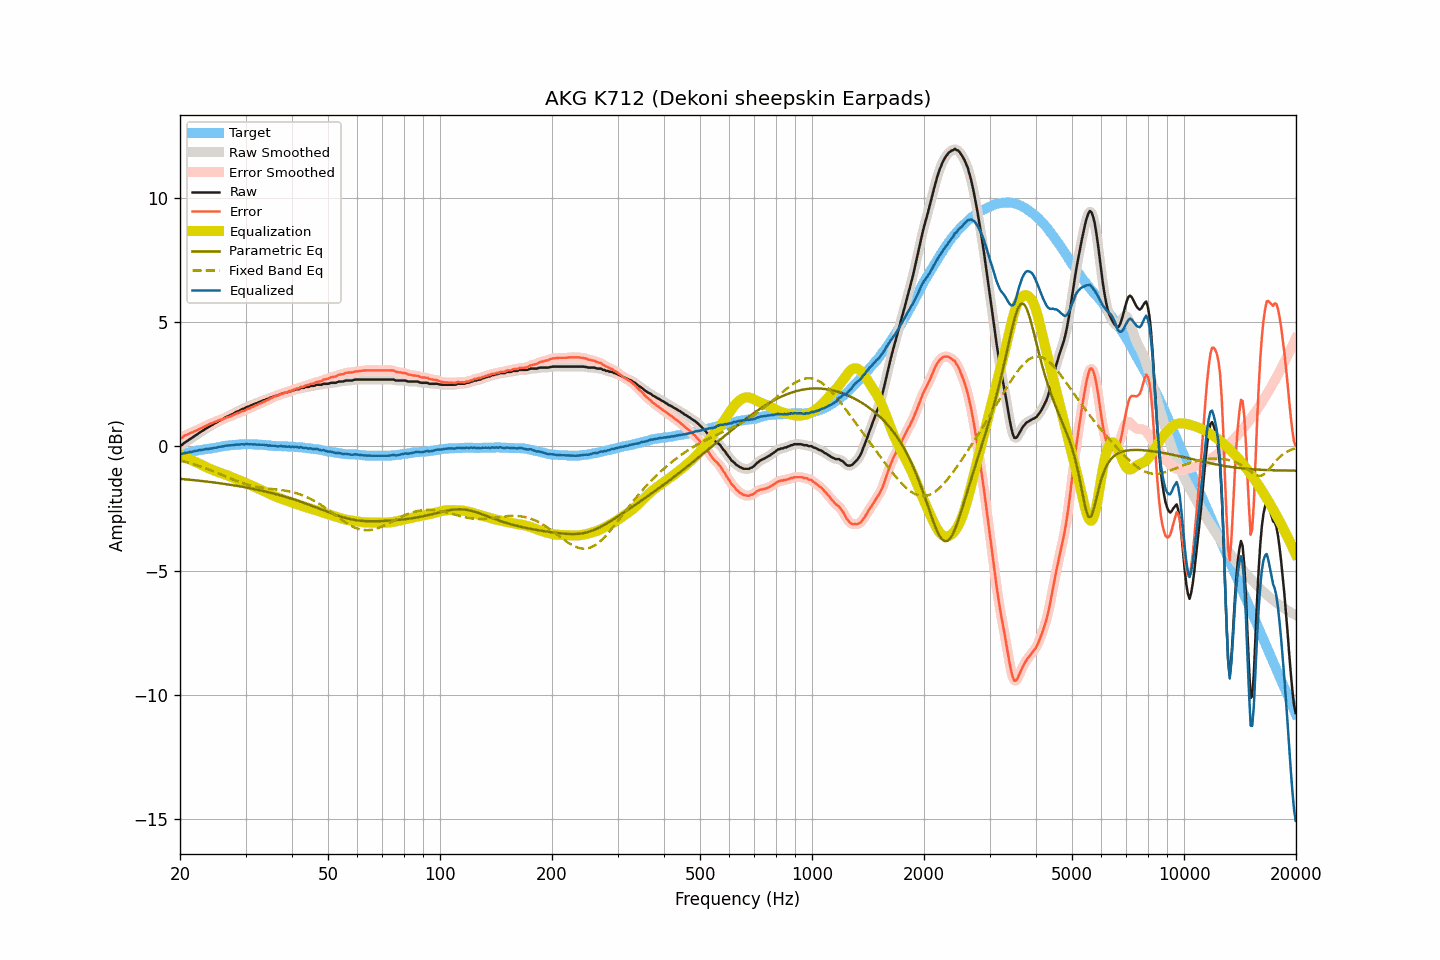

Source data for this figure (header and first rows):
frequency, raw, smoothed, error, error_smoothed, equalization, parametric_eq, fixed_band_eq, equalized_raw, equalized_smoothed, target
20.00, 0.05, 0.04, 0.33, 0.32, -0.32, -1.30, -0.57, -0.28, -0.29, -0.28
20.20, 0.05, 0.07, 0.33, 0.36, -0.36, -1.31, -0.59, -0.31, -0.29, -0.28
20.40, 0.11, 0.11, 0.39, 0.39, -0.39, -1.32, -0.60, -0.28, -0.28, -0.28
20.61, 0.16, 0.15, 0.44, 0.43, -0.42, -1.32, -0.62, -0.27, -0.27, -0.28
20.81, 0.20, 0.20, 0.46, 0.47, -0.46, -1.33, -0.63, -0.26, -0.26, -0.26
21.02, 0.24, 0.24, 0.49, 0.49, -0.49, -1.33, -0.65, -0.25, -0.24, -0.25
21.23, 0.29, 0.28, 0.52, 0.52, -0.52, -1.34, -0.67, -0.23, -0.23, -0.23
21.44, 0.33, 0.33, 0.55, 0.55, -0.55, -1.35, -0.69, -0.22, -0.22, -0.22
21.66, 0.37, 0.37, 0.57, 0.58, -0.58, -1.35, -0.71, -0.21, -0.21, -0.20
21.87, 0.42, 0.41, 0.61, 0.60, -0.61, -1.36, -0.73, -0.19, -0.19, -0.19
22.09, 0.46, 0.46, 0.63, 0.63, -0.64, -1.37, -0.75, -0.18, -0.18, -0.17
22.31, 0.50, 0.50, 0.66, 0.67, -0.67, -1.37, -0.77, -0.17, -0.16, -0.16
22.54, 0.55, 0.54, 0.70, 0.70, -0.70, -1.38, -0.79, -0.15, -0.15, -0.15
22.76, 0.59, 0.59, 0.73, 0.73, -0.73, -1.39, -0.81, -0.14, -0.14, -0.14
22.99, 0.63, 0.63, 0.76, 0.76, -0.76, -1.40, -0.84, -0.13, -0.13, -0.13
23.22, 0.67, 0.67, 0.79, 0.79, -0.79, -1.40, -0.86, -0.13, -0.12, -0.12
23.45, 0.72, 0.71, 0.83, 0.82, -0.82, -1.41, -0.88, -0.11, -0.11, -0.11
23.69, 0.75, 0.75, 0.85, 0.86, -0.85, -1.42, -0.91, -0.11, -0.10, -0.10
23.92, 0.79, 0.79, 0.88, 0.88, -0.88, -1.43, -0.93, -0.10, -0.10, -0.09
24.16, 0.83, 0.83, 0.92, 0.91, -0.91, -1.43, -0.96, -0.08, -0.09, -0.09
24.40, 0.86, 0.87, 0.93, 0.94, -0.94, -1.44, -0.98, -0.08, -0.07, -0.07
24.65, 0.91, 0.90, 0.97, 0.96, -0.97, -1.45, -1.01, -0.06, -0.07, -0.06
24.89, 0.94, 0.94, 0.99, 0.99, -0.99, -1.46, -1.03, -0.05, -0.05, -0.05
25.14, 0.97, 0.98, 1.01, 1.02, -1.02, -1.47, -1.06, -0.05, -0.04, -0.04
25.39, 1.02, 1.01, 1.05, 1.04, -1.04, -1.48, -1.09, -0.02, -0.03, -0.03
25.65, 1.05, 1.05, 1.06, 1.06, -1.06, -1.48, -1.11, -0.01, -0.02, -0.01
25.91, 1.08, 1.08, 1.08, 1.08, -1.08, -1.49, -1.14, -0.01, -0.00, -0.00
26.16, 1.11, 1.11, 1.10, 1.10, -1.11, -1.50, -1.17, 0.00, 0.01, 0.01
26.43, 1.16, 1.15, 1.13, 1.13, -1.13, -1.51, -1.20, 0.03, 0.02, 0.03
26.69, 1.19, 1.19, 1.16, 1.16, -1.15, -1.52, -1.22, 0.03, 0.03, 0.03
26.96, 1.22, 1.22, 1.18, 1.18, -1.18, -1.53, -1.25, 0.04, 0.04, 0.04
27.23, 1.25, 1.25, 1.20, 1.20, -1.21, -1.54, -1.28, 0.04, 0.04, 0.05
27.50, 1.28, 1.28, 1.23, 1.23, -1.23, -1.55, -1.30, 0.05, 0.04, 0.05
27.77, 1.31, 1.31, 1.25, 1.26, -1.26, -1.56, -1.33, 0.05, 0.05, 0.06
28.05, 1.35, 1.35, 1.29, 1.29, -1.29, -1.57, -1.36, 0.06, 0.06, 0.06
28.33, 1.39, 1.38, 1.32, 1.31, -1.31, -1.58, -1.38, 0.08, 0.07, 0.07
28.62, 1.41, 1.41, 1.34, 1.34, -1.34, -1.59, -1.41, 0.07, 0.07, 0.07
28.90, 1.44, 1.44, 1.36, 1.37, -1.37, -1.60, -1.43, 0.07, 0.08, 0.08
29.19, 1.48, 1.47, 1.40, 1.39, -1.39, -1.62, -1.45, 0.09, 0.08, 0.08
29.48, 1.51, 1.50, 1.42, 1.42, -1.42, -1.63, -1.48, 0.09, 0.08, 0.09
29.78, 1.52, 1.53, 1.43, 1.44, -1.45, -1.64, -1.50, 0.07, 0.09, 0.09
30.08, 1.57, 1.56, 1.47, 1.47, -1.47, -1.65, -1.52, 0.09, 0.09, 0.10
30.38, 1.60, 1.59, 1.51, 1.50, -1.50, -1.66, -1.54, 0.10, 0.09, 0.09
30.68, 1.61, 1.62, 1.52, 1.53, -1.53, -1.68, -1.55, 0.08, 0.09, 0.09
30.99, 1.65, 1.64, 1.56, 1.56, -1.56, -1.69, -1.57, 0.09, 0.09, 0.09
31.30, 1.67, 1.67, 1.58, 1.59, -1.59, -1.70, -1.59, 0.08, 0.08, 0.09
31.61, 1.70, 1.70, 1.62, 1.62, -1.62, -1.71, -1.60, 0.08, 0.08, 0.08
31.93, 1.73, 1.72, 1.65, 1.64, -1.64, -1.73, -1.62, 0.08, 0.08, 0.08
32.24, 1.74, 1.75, 1.66, 1.67, -1.67, -1.74, -1.63, 0.06, 0.07, 0.08
32.57, 1.78, 1.77, 1.71, 1.70, -1.70, -1.75, -1.64, 0.07, 0.07, 0.07
32.89, 1.80, 1.80, 1.73, 1.73, -1.73, -1.77, -1.65, 0.07, 0.07, 0.07
33.22, 1.83, 1.83, 1.76, 1.76, -1.76, -1.78, -1.66, 0.07, 0.07, 0.07
33.55, 1.86, 1.85, 1.80, 1.79, -1.79, -1.80, -1.67, 0.07, 0.06, 0.06
33.89, 1.87, 1.87, 1.81, 1.82, -1.82, -1.81, -1.68, 0.05, 0.05, 0.06
34.23, 1.91, 1.90, 1.86, 1.85, -1.85, -1.83, -1.69, 0.05, 0.04, 0.05
34.57, 1.91, 1.92, 1.87, 1.88, -1.88, -1.84, -1.69, 0.02, 0.04, 0.04
34.92, 1.96, 1.95, 1.92, 1.91, -1.91, -1.86, -1.70, 0.04, 0.03, 0.04
35.27, 1.97, 1.97, 1.94, 1.95, -1.94, -1.88, -1.71, 0.02, 0.03, 0.03
35.62, 2.00, 2.00, 1.98, 1.98, -1.97, -1.89, -1.72, 0.02, 0.03, 0.02
35.97, 2.03, 2.02, 2.01, 2.01, -2.00, -1.91, -1.72, 0.02, 0.02, 0.02
... 635 more rows
